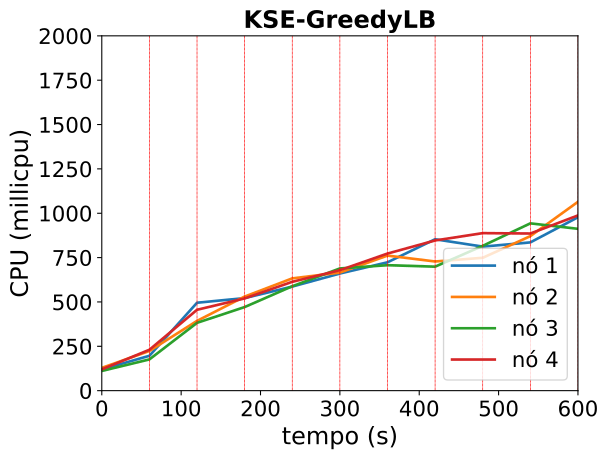

The data file committed next to this chart (first rows):
timestamp, ppgcc-m02_pod_amount, ppgcc-m02_memory, ppgcc-m02_cpu, ppgcc-m03_pod_amount, ppgcc-m03_memory, ppgcc-m03_cpu, ppgcc-m04_pod_amount, ppgcc-m04_memory, ppgcc-m04_cpu, ppgcc-m05_pod_amount, ppgcc-m05_memory, ppgcc-m05_cpu
0, 10, 1149272, 119720528, 10, 1155044, 128453948, 10, 1173876, 111072862, 10, 1151228, 119990977
60, 10, 1159964, 196517120, 10, 1162964, 223713841, 10, 1180080, 176161873, 10, 1160864, 230562024
120, 13, 1192704, 495579746, 9, 1148048, 393335143, 9, 1172160, 382278035, 9, 1153604, 455823695
180, 11, 1185048, 521743407, 10, 1165340, 530337964, 9, 1171864, 471220613, 10, 1166144, 520018346
240, 9, 1153104, 586687492, 10, 1173904, 632904085, 10, 1190872, 588577877, 11, 1183568, 613561288
300, 10, 1173564, 660268159, 10, 1172980, 665564131, 10, 1194976, 688794224, 10, 1172216, 679114846
360, 9, 1163004, 723456869, 11, 1182856, 761294899, 10, 1193524, 707122748, 10, 1180796, 772809534
420, 10, 1181220, 853338831, 10, 1184224, 728070168, 10, 1192468, 698883063, 10, 1182248, 846678161
480, 9, 1163400, 811822903, 9, 1170496, 748898689, 11, 1208772, 816361877, 11, 1193468, 887896720
540, 10, 1185840, 835673146, 11, 1191616, 871058579, 10, 1208572, 942982049, 9, 1171292, 885736979
600, 10, 1182804, 977419105, 10, 1188128, 1064450963, 10, 1202924, 912089993, 10, 1183304, 987768412
